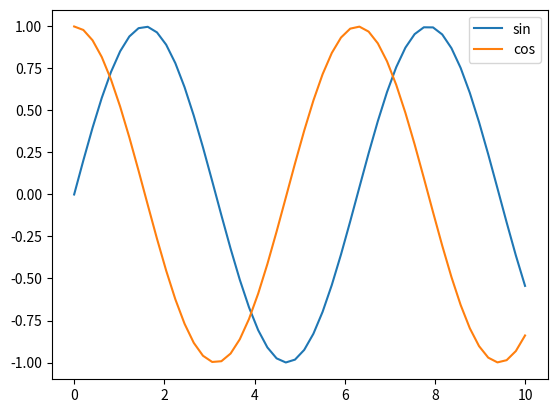

This chart was generated by the following Python code:
import numpy as np
import matplotlib.pyplot as plt

x = np.linspace(0, 10)
y_sin = np.sin(x)
y_cos = np.cos(x)

p1, = plt.plot(x, y_sin)
p2, = plt.plot(x, y_cos)
plt.legend([p1, p2], ["sin", "cos"])
plt.show()
